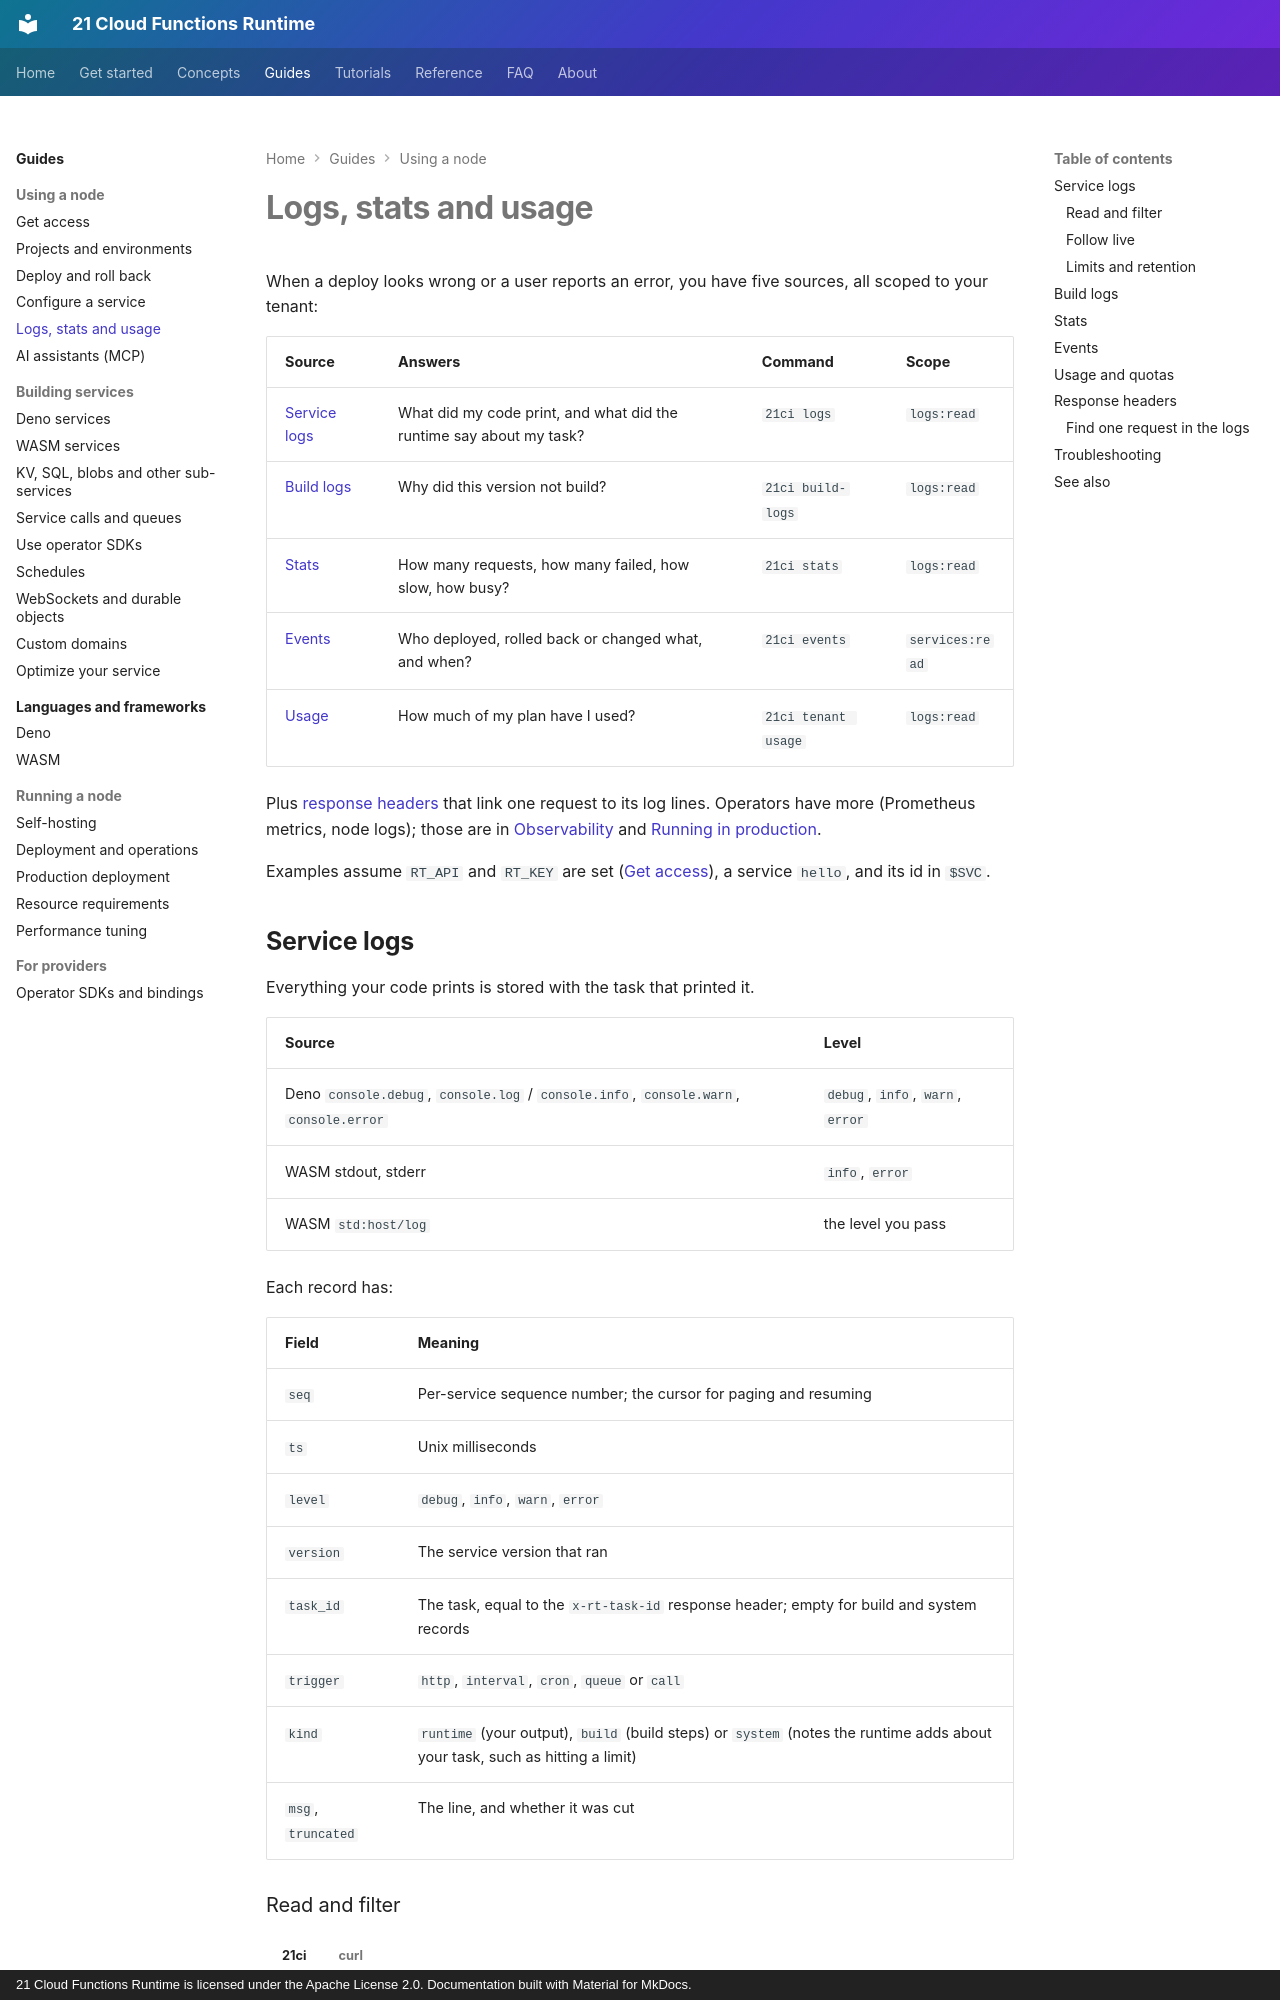

repository: 21-ci/runtime · page: guides/logs-and-usage/index.html · generator: mkdocs · copyright: 21 Cloud Functions Runtime is licensed under the Apache License 2.0. Documentation built with Material for MkDocs.

---
title: Logs, stats and usage
description: Read a service's logs live or by time range, follow a build, read request statistics and deploy events, check your usage against the plan, and trace one request through headers and task ids.
---

# Logs, stats and usage

When a deploy looks wrong or a user reports an error, you have five sources, all scoped to your tenant:

| Source | Answers | Command | Scope |
|---|---|---|---|
| [Service logs](#service-logs) | What did my code print, and what did the runtime say about my task? | `21ci logs` | `logs:read` |
| [Build logs](#build-logs) | Why did this version not build? | `21ci build-logs` | `logs:read` |
| [Stats](#stats) | How many requests, how many failed, how slow, how busy? | `21ci stats` | `logs:read` |
| [Events](#events) | Who deployed, rolled back or changed what, and when? | `21ci events` | `services:read` |
| [Usage](#usage-and-quotas) | How much of my plan have I used? | `21ci tenant usage` | `logs:read` |

Plus [response headers](#response-headers) that link one request to its log lines. Operators have more (Prometheus
metrics, node logs); those are in [Observability](../concepts/observability.md) and
[Running in production](production.md).

Examples assume `RT_API` and `RT_KEY` are set ([Get access](access.md)), a service `hello`, and its id in `$SVC`.

## Service logs

Everything your code prints is stored with the task that printed it.

| Source | Level |
|---|---|
| Deno `console.debug`, `console.log` / `console.info`, `console.warn`, `console.error` | `debug`, `info`, `warn`, `error` |
| WASM stdout, stderr | `info`, `error` |
| WASM `std:host/log` | the level you pass |

Each record has:

| Field | Meaning |
|---|---|
| `seq` | Per-service sequence number; the cursor for paging and resuming |
| `ts` | Unix milliseconds |
| `level` | `debug`, `info`, `warn`, `error` |
| `version` | The service version that ran |
| `task_id` | The task, equal to the `x-rt-task-id` response header; empty for build and system records |
| `trigger` | `http`, `interval`, `cron`, `queue` or `call` |
| `kind` | `runtime` (your output), `build` (build steps) or `system` (notes the runtime adds about your task, such as hitting a limit) |
| `msg`, `truncated` | The line, and whether it was cut |
